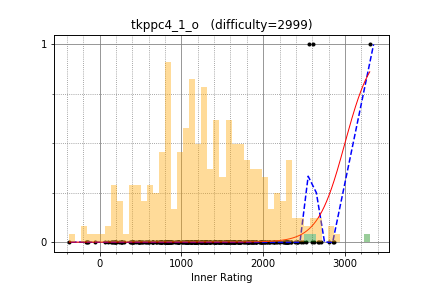

The file beside this chart, header and first rows:
square1001, 2489.793473, 0
riantkb, 2627, 0
TangentDay, 2668, 0
Aquarius, 2702, 0
risujiroh, 2337, 0
chocorusk, 2409, 0
June_boy, 2424, 0
ei13333, 2264, 0
heno239, 2606, 1
Misteer, 2301, 0
betrue12, 2467, 0
autumn_eel, 2129, 0
leaf1415, 2311, 0
LayCurse, 2154, 0
rickytheta, 2866, 0
kotamanegi, 2413, 0
fuppy0716, 2391, 0
maspy, 2283, 0
QCFium, 2019, 0
pekempey, 2520, 0
sansen, 2127, 0
yamad, 2203, 0
tubuann, 2286, 0
tatyam, 2334, 0
myun, 1526, 0
FF256grhy, 2069, 0
cinnamoroll, 2069, 0
m_99, 1711, 0
emthrm, 2049, 0
ikatakos, 1996, 0
olphe, 2252, 0
ninja7, 1917, 0
dn6049949, 1693, 0
yaketake08, 2262, 0
physics0523, 2138, 0
TanakaTaroh, 1775, 0
hitonanode, 2679, 0
kotatsugame, 2308, 0
Thistle, 1991, 0
yudedako, 1962, 0
ward1302, 1981, 0
gojira_ku, 1807, 0
kibuna, 1571, 0
chocopuu, 1569, 0
rsk0315, 1892, 0
LEE_0102, 1336, 0
hide1214, 1860, 0
titia, 1874, 0
torisasami, 1861, 0
mencotton, 1632, 0
shi, 1618, 0
sansaqua, 1908, 0
ryoryoryo111, 1650, 0
cirno3153, 1810, 0
hoxosh, 2013, 0
takakin, 1425, 0
hirokazu1020, 1969, 0
yuma220284, 1603, 0
obakyan, 1857, 0
Okay, 1427, 0
yumsiim, 1718, 0
... 255 more rows
